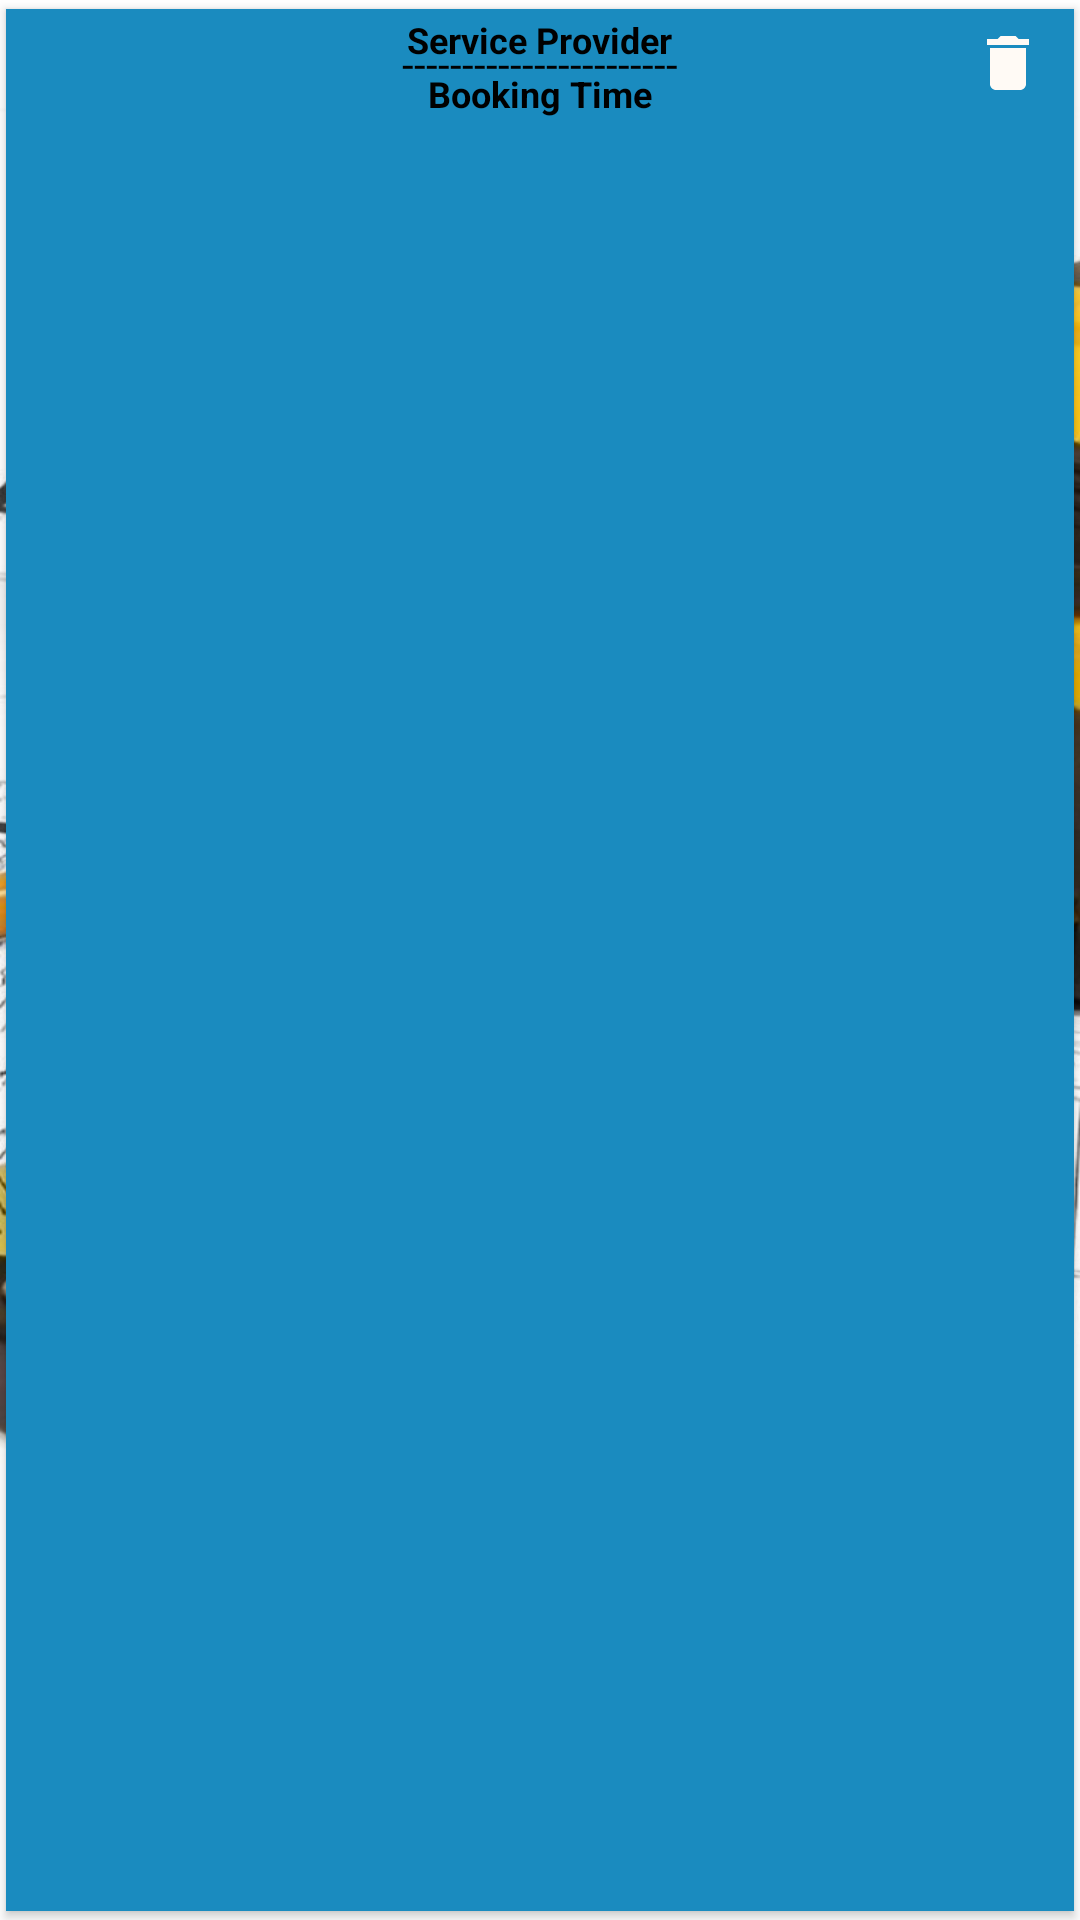

Write the Android layout XML for this screen, with the resource values it uses.
<!-- AndroidManifest.xml: application theme AppTheme -->
<!-- res/layout/my_booking_card.xml -->
<?xml version="1.0" encoding="utf-8"?>
<android.support.v7.widget.CardView xmlns:android="http://schemas.android.com/apk/res/android"
    android:layout_width="match_parent"
    android:layout_height="wrap_content"
    app:cardUseCompatPadding="true"
    app:cardBackgroundColor="@android:color/white"
    xmlns:app="http://schemas.android.com/apk/res-auto"
    app:cardCornerRadius="0dp"
    android:backgroundTint="#1a8bbf">

    <RelativeLayout
        android:layout_width="match_parent"
        android:layout_height="wrap_content">


        <TextView
            android:id="@+id/serviceProvider"
            android:layout_width="wrap_content"
            android:layout_height="wrap_content"
            android:layout_centerHorizontal="true"
            android:layout_marginTop="2dp"
            android:text="Service Provider"
            android:textColor="@android:color/black"
            android:textSize="12sp"
            android:textStyle="bold" />

        <TextView
            android:layout_width="wrap_content"
            android:layout_height="wrap_content"
            android:text="-----------------------"
            android:textColor="@android:color/black"
            android:layout_centerHorizontal="true"
            android:layout_centerVertical="true"/>

        <TextView
            android:id="@+id/bookingTime"
            android:layout_width="wrap_content"
            android:layout_height="wrap_content"
            android:layout_centerHorizontal="true"
            android:layout_marginLeft="10sp"
            android:layout_marginTop="20dp"
            android:text="Booking Time"
            android:textColor="@android:color/black"
            android:textSize="12sp"
            android:textStyle="bold" />

        <ImageView
            android:id="@+id/booking_delete"
            android:layout_width="wrap_content"
            android:layout_height="wrap_content"
            android:layout_alignParentEnd="true"
            android:layout_alignParentRight="true"
            android:layout_centerVertical="true"
            android:layout_marginRight="10dp"
            app:srcCompat="@drawable/ic_delete_black_24dp" />

    </RelativeLayout>

</android.support.v7.widget.CardView>
<!-- resources referenced by this layout -->
<resources>
  <!-- drawable ic_delete_black_24dp (drawable) -->
  <vector xmlns:android="http://schemas.android.com/apk/res/android"
      android:width="24dp"
      android:height="24dp"
      android:viewportWidth="24.0"
      android:viewportHeight="24.0">
      <path
          android:fillColor="#FFFAF5"
          android:pathData="M6,19c0,1.1 0.9,2 2,2h8c1.1,0 2,-0.9 2,-2V7H6v12zM19,4h-3.5l-1,-1h-5l-1,1H5v2h14V4z"/>
  </vector>
  <style name="AppTheme" parent="Theme.AppCompat.Light.DarkActionBar">
          <item name="colorPrimary">@color/colorPrimary</item>
          <item name="colorPrimaryDark">@color/colorPrimaryDark</item>
          <item name="colorAccent">#000</item>
          <item name="android:windowBackground">@drawable/background</item>
          <item name="android:textColor">#000</item>
          <item name="android:textViewStyle">@style/TextViewStyle</item>
          <item name="android:alertDialogTheme">@style/AlertDialogTheme</item>
          <item name="android:radioButtonStyle">@style/RadioButtonStyle</item>
      </style>
  <color name="colorPrimary">#1a8bbf</color>
  <color name="colorPrimaryDark">#05334A</color>
  <!-- drawable background: jpeg bitmap (drawable, 151720 bytes) -->
  <style name="TextViewStyle" parent="TextAppearance.AppCompat">
          <item name="android:textColor">#FFF</item>
      </style>
  <style name="AlertDialogTheme" parent="Theme.AppCompat.Dialog">
          <item name="android:textColor">#000</item>
      </style>
  <style name="RadioButtonStyle" parent="Widget.AppCompat.CompoundButton.RadioButton">
          <item name="android:textColor">#FFF</item>
      </style>
</resources>
